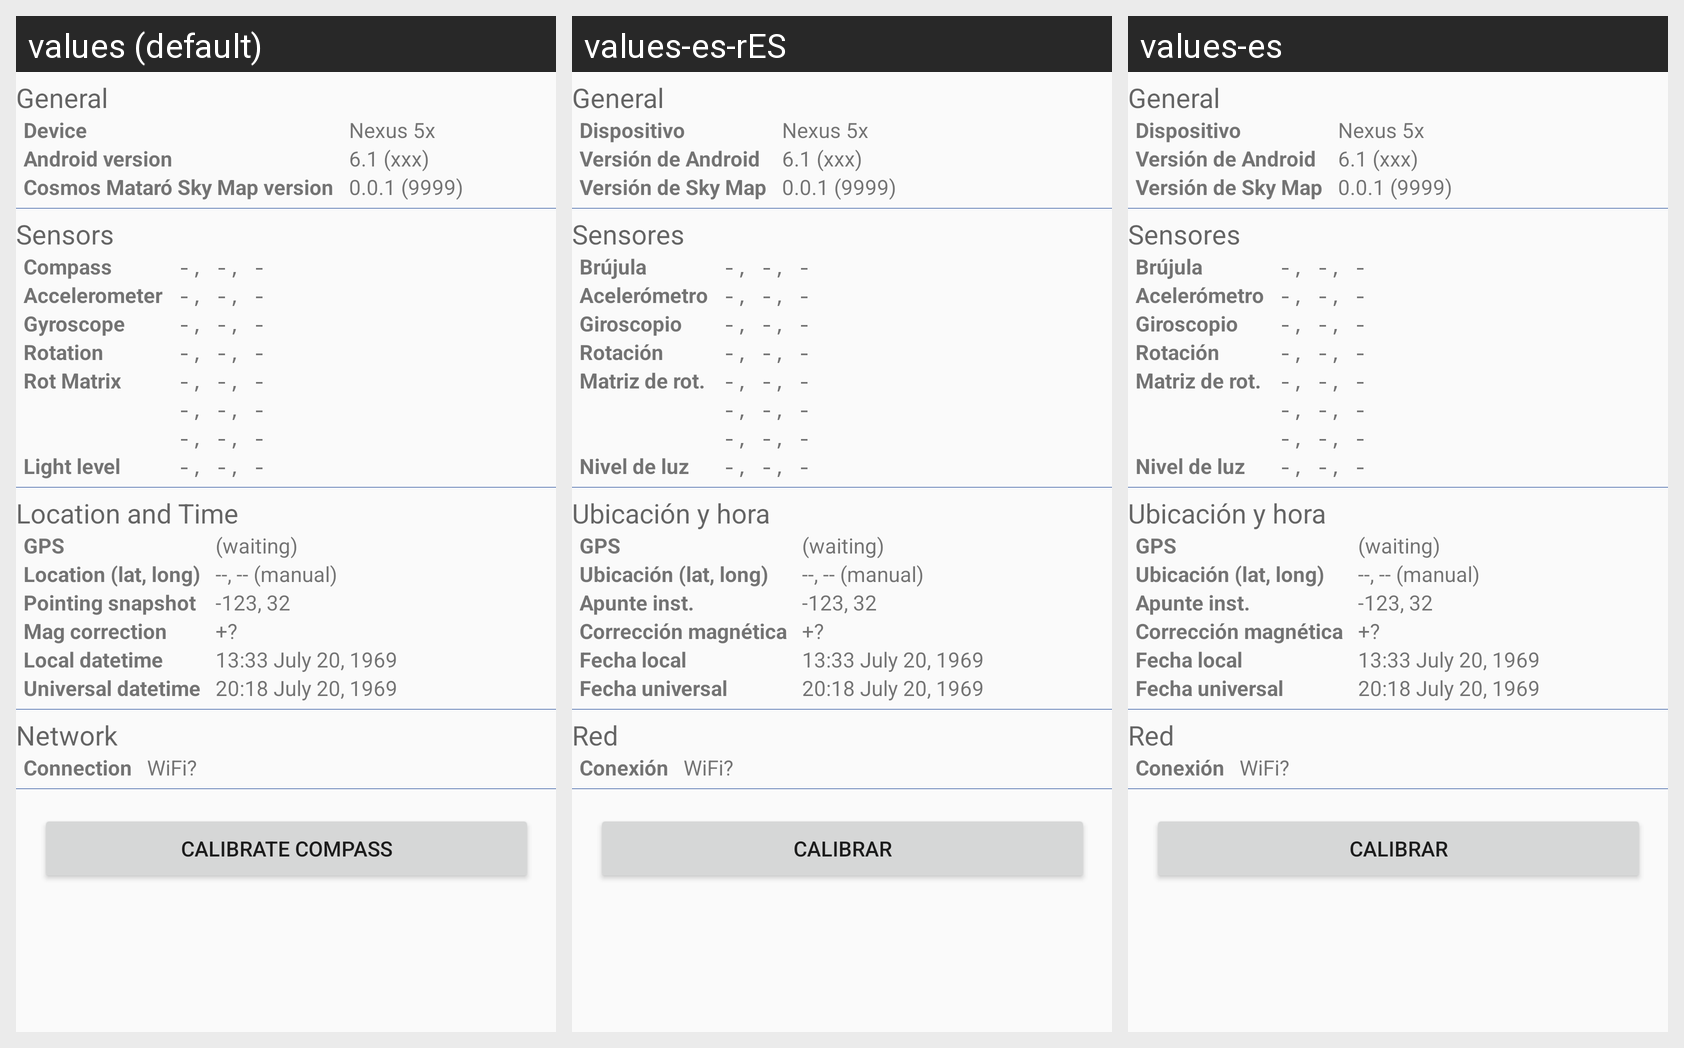

Here is an Android app screen in its default locale and in the app's own translations. Write out the translated-string differences for the strings that appear on this screen.
Android screen res/layout/activity_diagnostic.xml rendered under 3 locales, left to right: values (default), values-es-rES, values-es. Device: Nexus 5 (rendered at 1080×1920; each locale shown at half size, 540×960, under a caption strip naming it); theme AppTheme.
Strings drawn on this screen, with the default value and each locale's value (text and hints the layout hard-codes, and strings that could not be matched under every locale, appear in the picture but are not listed):

diagnostics_activity_general_heading
  values: General
  values-es-rES: General
  values-es: General

diagnostics_activity_phone
  values: Device
  values-es-rES: Dispositivo
  values-es: Dispositivo

diagnostics_activity_android_version
  values: Android version
  values-es-rES: Versión de Android
  values-es: Versión de Android

diagnostics_activity_sky_map_version
  values: Cosmos Mataró Sky Map version
  values-es-rES: Versión de Sky Map
  values-es: Versión de Sky Map

diagnostics_activity_sensors_heading
  values: Sensors
  values-es-rES: Sensores
  values-es: Sensores

diagnostics_activity_compass
  values: Compass
  values-es-rES: Brújula
  values-es: Brújula

diagnostics_activity_accelerometer
  values: Accelerometer
  values-es-rES: Acelerómetro
  values-es: Acelerómetro

diagnostics_activity_gyroscope
  values: Gyroscope
  values-es-rES: Giroscopio
  values-es: Giroscopio

diagnostics_activity_rotation_vector
  values: Rotation
  values-es-rES: Rotación
  values-es: Rotación

diagnostics_activity_rotation_matrix
  values: Rot Matrix
  values-es-rES: Matriz de rot.
  values-es: Matriz de rot.

diagnostics_activity_light_level
  values: Light level
  values-es-rES: Nivel de luz
  values-es: Nivel de luz

diagnostics_activity_location_and_time_heading
  values: Location and Time
  values-es-rES: Ubicación y hora
  values-es: Ubicación y hora

diagnostics_activity_gps
  values: GPS
  values-es-rES: GPS
  values-es: GPS

diagnostics_activity_location
  values: Location (lat, long)
  values-es-rES: Ubicación (lat, long)
  values-es: Ubicación (lat, long)

diagnostics_activity_pointing_ra_dec
  values: Pointing snapshot
  values-es-rES: Apunte inst.
  values-es: Apunte inst.

diagnostics_activity_magnetic_correction
  values: Mag correction
  values-es-rES: Corrección magnética
  values-es: Corrección magnética

diagnostics_activity_local_datetime
  values: Local datetime
  values-es-rES: Fecha local
  values-es: Fecha local

diagnostics_activity_universal_time
  values: Universal datetime
  values-es-rES: Fecha universal
  values-es: Fecha universal

diagnostics_activity_network_heading
  values: Network
  values-es-rES: Red
  values-es: Red

diagnostics_activity_connection
  values: Connection
  values-es-rES: Conexión
  values-es: Conexión

menu_calibrate
  values: Calibrate Compass
  values-es-rES: Calibrar
  values-es: Calibrar
